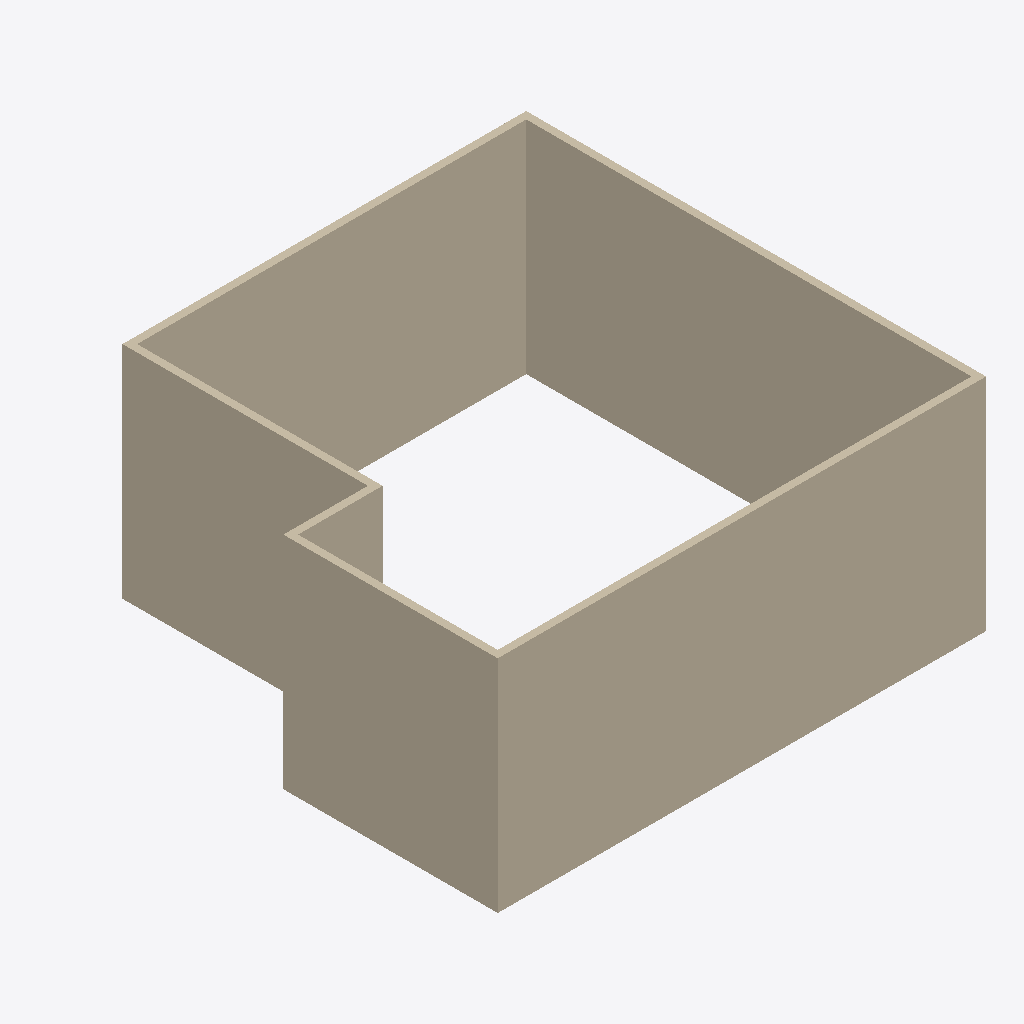
Isometric view of an IFC building model (IFC-SPF (STEP), schema IFC4, length unit millimetre), seen from the south-west, elements coloured by IFC class: 6 walls (beige).
Extent 6.6 m × 6.3 m × 3.0 m (x, y, z). Storeys (1): My Storey at 0.00 m. Elements (6): 6 IfcWall.

HEADER;
FILE_DESCRIPTION(('ViewDefinition[DesignTransferView]'),'2;1');
FILE_NAME('Git test 4.ifc','2023-07-15T14:56:12+02:00',(),(),'IfcOpenShell v0.7.0-fc50bdd3a','BlenderBIM 0.0.230715','Nobody');
FILE_SCHEMA(('IFC4'));
ENDSEC;
DATA;
#1=IFCPROJECT('3DQuU2Jn5FfPtRxW44IRxH',$,'My Project',$,$,$,$,(#14,#26),#9);
#30=IFCSITE('3_jxuD0zP8SRdC9O6v6A5j',$,'My Site',$,$,#53,$,$,$,$,$,$,$,$);
#36=IFCBUILDING('2YvcKwf5X6p9ekm1yyfieV',$,'My Building',$,$,#59,$,$,$,$,$,$);
#42=IFCBUILDINGSTOREY('1O3cdplcX1iRQjgHj2riyj',$,'My Storey',$,$,#65,$,$,$,$);
#1068=IFCWALL('2C95SiG2bEcO26k5uIcqMY',$,'Wall',$,$,#1081,#1076,$,$);
#1108=IFCWALL('0MJ6FaGw1ChRLQAyE3Uvzt',$,'Wall',$,$,#1119,#1114,$,$);
#1146=IFCWALL('1Qr7F4CxL2BgNP8DJIziAY',$,'Wall',$,$,#1188,#1152,$,$);
#1378=IFCWALL('1Lcn5Q_tH7aQ8lPmyF3D0B',$,'Wall',$,$,#1820,#1384,$,$);
#1230=IFCWALL('3vnevrXAj1igItvATk$w4P',$,'Wall',$,$,#1241,#1236,$,$);
#1299=IFCWALL('0rbQQpHuT9xBy_O8bH6WXy',$,'Wall',$,$,#1893,#1305,$,$);
ENDSEC;
